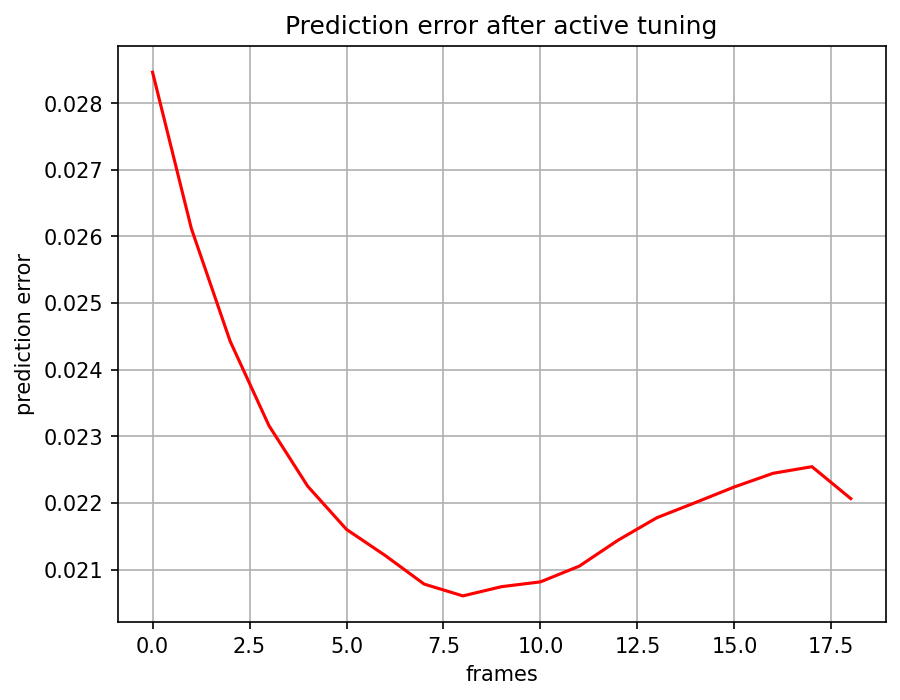

Source data for this figure (header and first rows):
, 0
0, 0.02847
1, 0.02612
2, 0.02443
3, 0.02316
4, 0.02225
5, 0.0216
6, 0.02121
7, 0.02078
8, 0.0206
9, 0.02074
10, 0.02081
11, 0.02105
12, 0.02144
13, 0.02178
14, 0.02201
15, 0.02224
16, 0.02244
17, 0.02254
18, 0.02206
